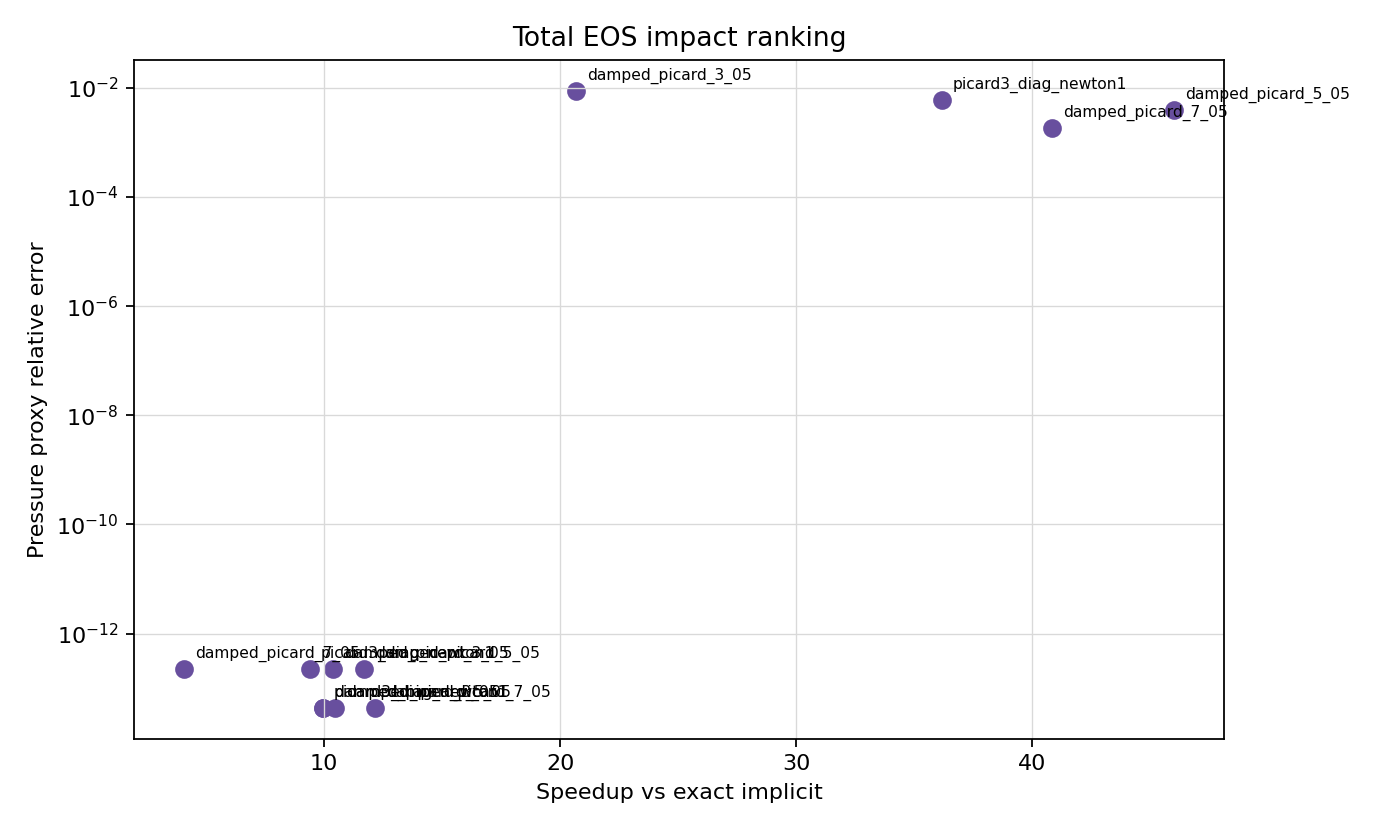

The file beside this chart, header and first rows:
case_id, topology_id, closure_name, ares_assoc_rel_error, ares_total_abs_error, ares_total_rel_error, pressure_proxy_abs_error, pressure_proxy_rel_error, mu_proxy_max_abs_error, fugacity_proxy_max_abs_error, exact_implicit_elapsed_seconds, closure_elapsed_seconds, speedup_vs_exact_implicit, exact_iteration_count, evidence_band
pure_2b_low_total_context, 2B, damped_picard_3_05, 8.230437667975067e-14, 8.881784197001252e-15, 8.230341150990946e-14, 2.671474153004283e-16, 4.330909240905602e-14, 0.0, 0.0, 0.00192, 0.0001928, 9.956, 38, candidate_accuracy
pure_2b_low_total_context, 2B, damped_picard_5_05, 8.230437667975067e-14, 8.881784197001252e-15, 8.230341150990946e-14, 2.671474153004283e-16, 4.330909240905602e-14, 0.0, 0.0, 0.00192, 0.0001838, 10.44, 38, candidate_accuracy
pure_2b_low_total_context, 2B, damped_picard_7_05, 8.230437667975067e-14, 8.881784197001252e-15, 8.230341150990946e-14, 2.671474153004283e-16, 4.330909240905602e-14, 0.0, 0.0, 0.00192, 0.0001579, 12.16, 38, candidate_accuracy
pure_2b_low_total_context, 2B, picard3_diag_newton1, 8.230437667975067e-14, 8.881784197001252e-15, 8.230341150990946e-14, 2.671474153004283e-16, 4.330909240905602e-14, 0.0, 0.0, 0.00192, 0.000193, 9.946, 38, candidate_accuracy
pure_3b_moderate_total_context, 3B, damped_picard_3_05, 0.006062, 0.003841, 0.006062, 0.0004787, 0.008931, 0.1147, 1.684358197029894e-05, 0.006735, 0.0003258, 20.67, 70, reject_for_provider_path
pure_3b_moderate_total_context, 3B, damped_picard_5_05, 0.002597, 0.001645, 0.002597, 0.0002133, 0.003979, 0.0524, 7.937976079980041e-06, 0.006735, 0.0001464, 46.01, 70, reject_for_provider_path
pure_3b_moderate_total_context, 3B, damped_picard_7_05, 0.00111, 0.0007031, 0.00111, 9.709152054625247e-05, 0.001811, 0.02478, 3.804933674536495e-06, 0.006735, 0.0001649, 40.84, 70, reject_for_provider_path
pure_3b_moderate_total_context, 3B, picard3_diag_newton1, 0.003972, 0.002516, 0.003972, 0.0003184, 0.00594, 0.07703, 1.1527012211243003e-05, 0.006735, 0.0001862, 36.17, 70, reject_for_provider_path
pure_4c_moderate_total_context, 4C, damped_picard_3_05, 9.563342355078661e-15, 1.1102230246251565e-14, 9.563331575441126e-15, 2.1649348980190553e-14, 2.2494598181011004e-13, 8.881784197001252e-12, 2.0562254190190175e-18, 0.001569, 0.0001512, 10.38, 28, candidate_accuracy
pure_4c_moderate_total_context, 4C, damped_picard_5_05, 9.563342355078661e-15, 1.1102230246251565e-14, 9.563331575441126e-15, 2.1649348980190553e-14, 2.2494598181011004e-13, 8.881784197001252e-12, 2.0562254190190175e-18, 0.001569, 0.0001342, 11.69, 28, candidate_accuracy
pure_4c_moderate_total_context, 4C, damped_picard_7_05, 9.563342355078661e-15, 1.1102230246251565e-14, 9.563331575441126e-15, 2.1649348980190553e-14, 2.2494598181011004e-13, 8.881784197001252e-12, 2.0562254190190175e-18, 0.001569, 0.0003877, 4.048, 28, candidate_accuracy
pure_4c_moderate_total_context, 4C, picard3_diag_newton1, 9.563342355078661e-15, 1.1102230246251565e-14, 9.563331575441126e-15, 2.1649348980190553e-14, 2.2494598181011004e-13, 8.881784197001252e-12, 2.0562254190190175e-18, 0.001569, 0.000167, 9.397, 28, candidate_accuracy
